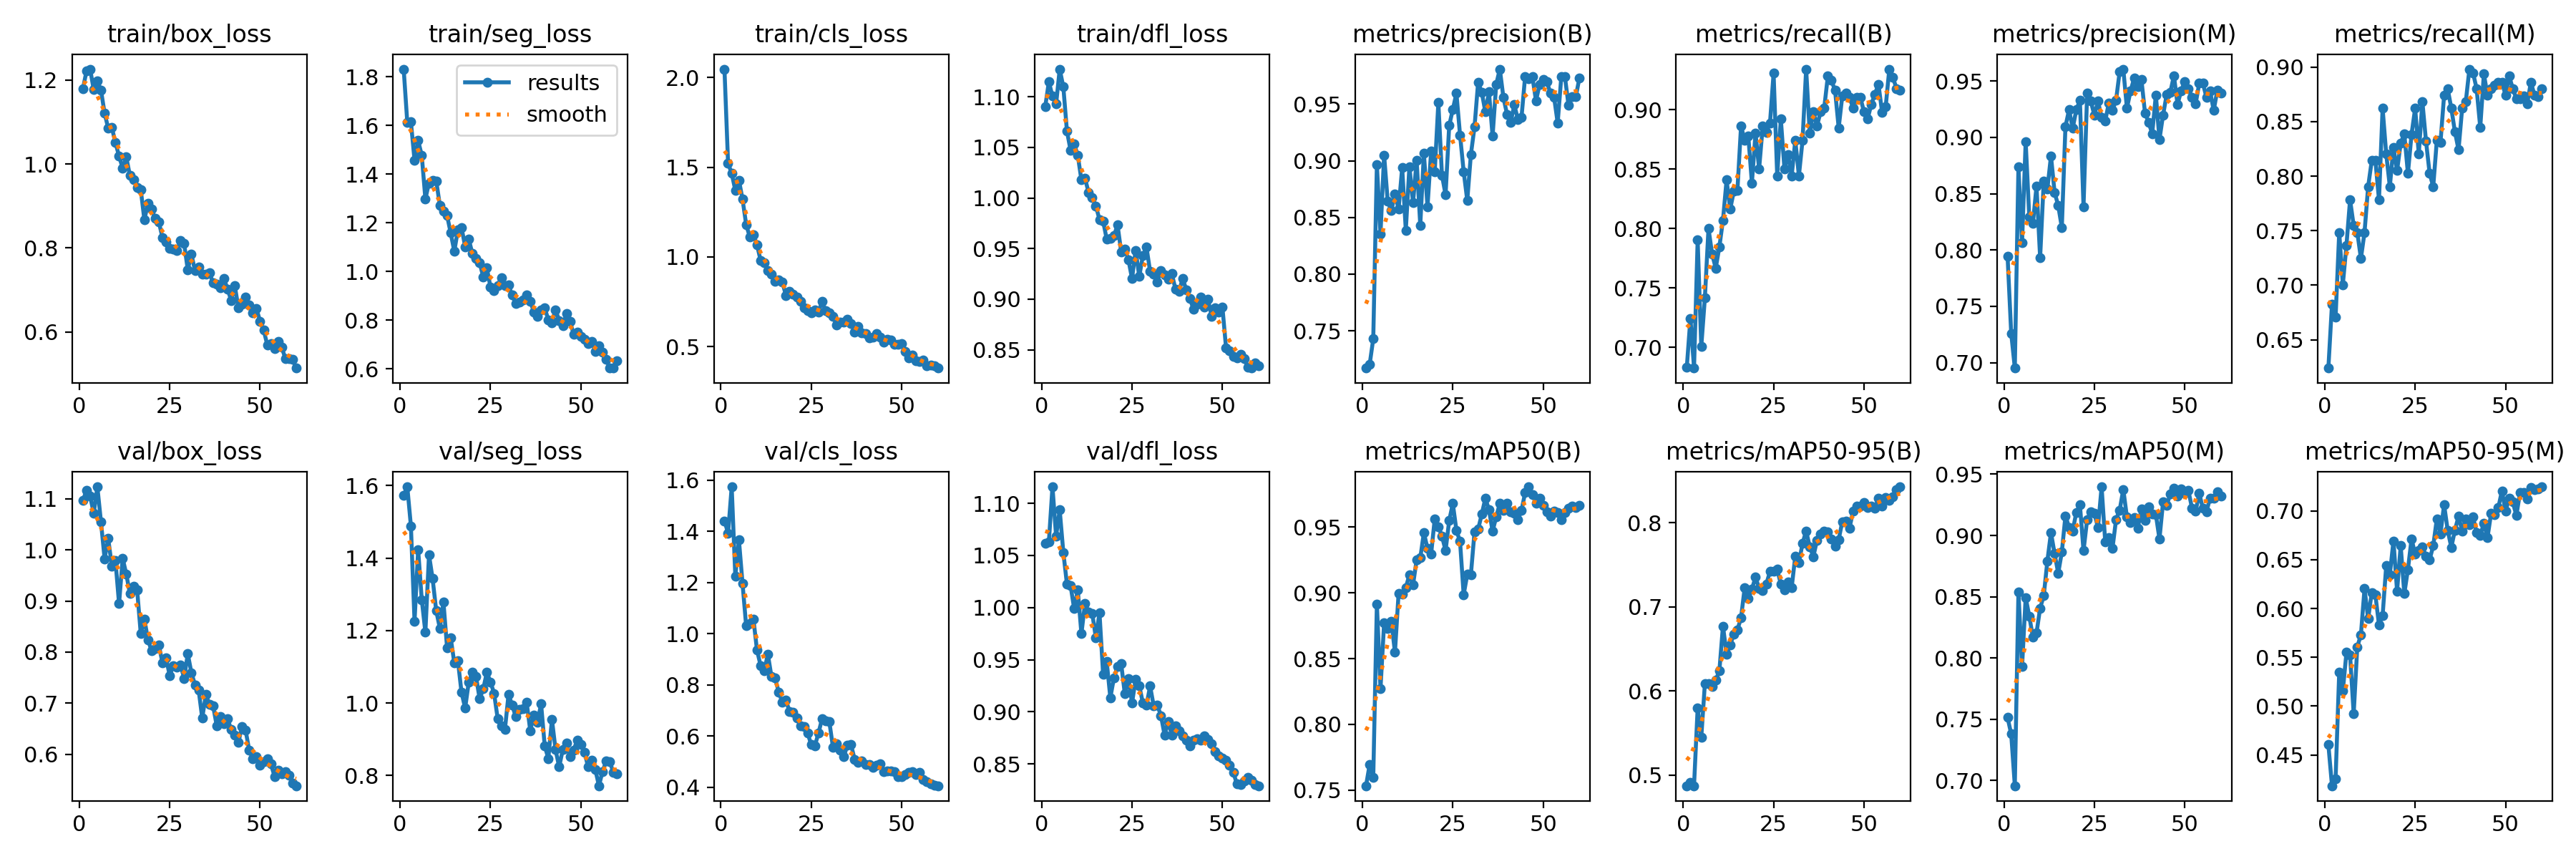

Data behind this chart, as committed beside it:
epoch, train/box_loss, train/seg_loss, train/cls_loss, train/dfl_loss, metrics/precision(B), metrics/recall(B), metrics/mAP50(B), metrics/mAP50-95(B), metrics/precision(M), metrics/recall(M), metrics/mAP50(M), metrics/mAP50-95(M), val/box_loss, val/seg_loss, val/cls_loss, val/dfl_loss, lr/pg0, lr/pg1, lr/pg2
1, 1.179, 1.831, 2.046, 1.09, 0.7172, 0.6834, 0.7533, 0.4873, 0.7942, 0.624, 0.7513, 0.4604, 1.097, 1.573, 1.441, 1.062, 0.0006635, 0.0006635, 0.0006635
2, 1.222, 1.612, 1.522, 1.115, 0.7203, 0.7246, 0.7693, 0.4909, 0.7261, 0.6826, 0.7379, 0.4183, 1.116, 1.597, 1.393, 1.063, 0.001308, 0.001308, 0.001308
3, 1.226, 1.614, 1.465, 1.101, 0.743, 0.6826, 0.7596, 0.4872, 0.6953, 0.6707, 0.6956, 0.4258, 1.105, 1.488, 1.574, 1.116, 0.001931, 0.001931, 0.001931
4, 1.177, 1.457, 1.372, 1.093, 0.8965, 0.7904, 0.8917, 0.5798, 0.8738, 0.7485, 0.854, 0.5346, 1.072, 1.225, 1.224, 1.069, 0.001901, 0.001901, 0.001901
5, 1.198, 1.538, 1.428, 1.127, 0.8356, 0.7006, 0.8269, 0.5446, 0.8066, 0.7006, 0.7928, 0.5157, 1.123, 1.423, 1.366, 1.094, 0.001868, 0.001868, 0.001868
6, 1.176, 1.477, 1.321, 1.11, 0.905, 0.7417, 0.8772, 0.6088, 0.8963, 0.7365, 0.8494, 0.555, 1.054, 1.285, 1.196, 1.053, 0.001835, 0.001835, 0.001835
7, 1.121, 1.298, 1.181, 1.066, 0.8642, 0.8001, 0.8729, 0.6087, 0.8293, 0.7784, 0.8341, 0.5523, 0.9825, 1.195, 1.03, 1.022, 0.001802, 0.001802, 0.001802
8, 1.085, 1.364, 1.112, 1.047, 0.8559, 0.7784, 0.8783, 0.6052, 0.8236, 0.7547, 0.817, 0.492, 1.022, 1.409, 1.04, 1.021, 0.001769, 0.001769, 0.001769
9, 1.087, 1.375, 1.122, 1.053, 0.8708, 0.7667, 0.8548, 0.613, 0.8566, 0.7485, 0.8204, 0.5607, 0.9686, 1.343, 1.058, 0.9988, 0.001736, 0.001736, 0.001736
10, 1.051, 1.373, 1.068, 1.042, 0.8575, 0.7844, 0.8993, 0.6237, 0.7932, 0.7246, 0.8407, 0.5732, 0.979, 1.255, 0.9356, 1.017, 0.001703, 0.001703, 0.001703
11, 1.019, 1.273, 0.9806, 1.018, 0.8939, 0.807, 0.8993, 0.6772, 0.8613, 0.7485, 0.8508, 0.6204, 0.8945, 1.207, 0.8753, 0.9749, 0.00167, 0.00167, 0.00167
12, 0.9899, 1.247, 0.9692, 1.019, 0.8387, 0.8409, 0.9041, 0.6438, 0.8541, 0.7904, 0.8792, 0.5896, 0.9834, 1.279, 0.8557, 1.004, 0.001637, 0.001637, 0.001637
13, 1.016, 1.23, 0.9229, 1.005, 0.895, 0.8163, 0.9137, 0.6546, 0.8834, 0.8144, 0.9023, 0.6164, 0.9525, 1.152, 0.9198, 0.9957, 0.001604, 0.001604, 0.001604
14, 0.9724, 1.159, 0.9024, 1, 0.8632, 0.8314, 0.9062, 0.6677, 0.8511, 0.8144, 0.8851, 0.614, 0.9145, 1.18, 0.8323, 0.9944, 0.001571, 0.001571, 0.001571
15, 0.963, 1.083, 0.8655, 0.9921, 0.9003, 0.8323, 0.9252, 0.6728, 0.8395, 0.7784, 0.8692, 0.5833, 0.9287, 1.111, 0.8271, 0.9709, 0.001538, 0.001538, 0.001538
16, 0.9446, 1.172, 0.8715, 0.9788, 0.8431, 0.8862, 0.9265, 0.687, 0.82, 0.8623, 0.8864, 0.5927, 0.9217, 1.117, 0.7722, 0.995, 0.001505, 0.001505, 0.001505
17, 0.9388, 1.18, 0.8598, 0.9772, 0.9066, 0.8742, 0.9458, 0.7227, 0.9096, 0.8204, 0.9161, 0.6439, 0.836, 1.029, 0.7327, 0.9361, 0.001472, 0.001472, 0.001472
18, 0.8674, 1.102, 0.7864, 0.9593, 0.8594, 0.8781, 0.9338, 0.7099, 0.9244, 0.7904, 0.9066, 0.6349, 0.8641, 0.986, 0.7393, 0.9481, 0.001439, 0.001439, 0.001439
19, 0.9062, 1.133, 0.8075, 0.9604, 0.9083, 0.8383, 0.9296, 0.7212, 0.9079, 0.8266, 0.9037, 0.6692, 0.8244, 1.058, 0.6963, 0.9134, 0.001406, 0.001406, 0.001406
20, 0.8922, 1.073, 0.7925, 0.9628, 0.8902, 0.8802, 0.9562, 0.7353, 0.9244, 0.8051, 0.9188, 0.6178, 0.802, 1.085, 0.6935, 0.9326, 0.001373, 0.001373, 0.001373
21, 0.87, 1.054, 0.7772, 0.9732, 0.9512, 0.8503, 0.9505, 0.7221, 0.9327, 0.8302, 0.9251, 0.6643, 0.8065, 1.074, 0.6699, 0.9435, 0.00134, 0.00134, 0.00134
22, 0.8622, 1.036, 0.7514, 0.9468, 0.8873, 0.8862, 0.9432, 0.7194, 0.8384, 0.8389, 0.8875, 0.6152, 0.8137, 1.012, 0.6409, 0.9462, 0.001307, 0.001307, 0.001307
23, 0.8248, 0.9784, 0.718, 0.9496, 0.8699, 0.8811, 0.9322, 0.7273, 0.9392, 0.8024, 0.913, 0.64, 0.779, 1.039, 0.6372, 0.9173, 0.001274, 0.001274, 0.001274
24, 0.8143, 1.014, 0.7022, 0.9391, 0.931, 0.8887, 0.955, 0.742, 0.9322, 0.8383, 0.9195, 0.6713, 0.7885, 1.085, 0.6119, 0.9317, 0.001241, 0.001241, 0.001241
25, 0.799, 0.9366, 0.6904, 0.9203, 0.9453, 0.9306, 0.9679, 0.7427, 0.9196, 0.8623, 0.9183, 0.6559, 0.7542, 1.058, 0.5661, 0.9085, 0.001208, 0.001208, 0.001208
26, 0.7971, 0.921, 0.706, 0.9484, 0.9595, 0.8443, 0.9476, 0.7446, 0.9321, 0.8204, 0.9064, 0.6592, 0.7733, 1.027, 0.5615, 0.9309, 0.001175, 0.001175, 0.001175
27, 0.7933, 0.9415, 0.6944, 0.9225, 0.9227, 0.8922, 0.9391, 0.7271, 0.9176, 0.8683, 0.9397, 0.6632, 0.7707, 0.9566, 0.612, 0.9249, 0.001142, 0.001142, 0.001142
28, 0.8186, 0.9757, 0.751, 0.943, 0.8905, 0.8503, 0.8986, 0.7202, 0.9145, 0.8322, 0.8949, 0.6538, 0.7747, 0.9378, 0.6679, 0.9084, 0.001109, 0.001109, 0.001109
29, 0.8102, 0.9431, 0.6991, 0.9514, 0.8649, 0.8623, 0.9141, 0.73, 0.9306, 0.8026, 0.8981, 0.65, 0.7488, 0.9276, 0.6588, 0.9063, 0.001076, 0.001076, 0.001076
30, 0.7482, 0.9438, 0.6888, 0.9272, 0.9056, 0.8443, 0.9139, 0.7229, 0.9239, 0.7904, 0.8893, 0.6643, 0.7965, 1.024, 0.6559, 0.9246, 0.001043, 0.001043, 0.001043
31, 0.7849, 0.9026, 0.67, 0.9246, 0.9297, 0.8742, 0.9463, 0.7605, 0.9329, 0.8332, 0.9131, 0.692, 0.7599, 0.9944, 0.5573, 0.9055, 0.00101, 0.00101, 0.00101
32, 0.7462, 0.8674, 0.6208, 0.9173, 0.9692, 0.8443, 0.9483, 0.7527, 0.9585, 0.8307, 0.9208, 0.6762, 0.736, 0.9618, 0.5709, 0.9062, 0.000977, 0.000977, 0.000977
33, 0.7548, 0.8732, 0.6352, 0.9285, 0.9605, 0.874, 0.9598, 0.7753, 0.9605, 0.874, 0.9377, 0.7065, 0.7261, 0.9831, 0.5455, 0.8964, 0.000944, 0.000944, 0.000944
34, 0.7371, 0.8821, 0.6368, 0.9237, 0.943, 0.9341, 0.9719, 0.7904, 0.9258, 0.8802, 0.915, 0.6801, 0.6708, 0.9849, 0.5193, 0.8777, 0.000911, 0.000911, 0.000911
35, 0.7383, 0.9032, 0.6533, 0.92, 0.9607, 0.8802, 0.9633, 0.7715, 0.9411, 0.8623, 0.9106, 0.6627, 0.7166, 1.003, 0.5649, 0.8905, 0.000878, 0.000878, 0.000878
36, 0.7406, 0.8784, 0.6284, 0.9251, 0.9218, 0.8982, 0.9468, 0.7598, 0.9525, 0.8407, 0.9144, 0.6804, 0.6981, 0.924, 0.5665, 0.8778, 0.000845, 0.000845, 0.000845
37, 0.7169, 0.8347, 0.5822, 0.9102, 0.9673, 0.8862, 0.9578, 0.7794, 0.9451, 0.8242, 0.9059, 0.6945, 0.6951, 0.9659, 0.509, 0.8863, 0.000812, 0.000812, 0.000812
38, 0.7141, 0.8151, 0.612, 0.908, 0.9808, 0.8982, 0.9681, 0.7867, 0.9516, 0.8623, 0.9214, 0.6794, 0.6562, 0.9467, 0.4966, 0.8813, 0.000779, 0.000779, 0.000779
39, 0.705, 0.8412, 0.5784, 0.9204, 0.9556, 0.9014, 0.963, 0.7897, 0.9217, 0.8683, 0.9125, 0.6919, 0.6738, 0.9977, 0.503, 0.8766, 0.000746, 0.000746, 0.000746
40, 0.7271, 0.8504, 0.574, 0.9095, 0.941, 0.9281, 0.9683, 0.7888, 0.9132, 0.8982, 0.9237, 0.6856, 0.66, 0.8819, 0.4877, 0.8725, 0.000713, 0.000713, 0.000713
41, 0.7026, 0.8016, 0.5503, 0.9008, 0.9335, 0.9246, 0.9615, 0.7808, 0.9033, 0.8949, 0.9178, 0.6939, 0.6701, 0.8467, 0.4889, 0.8671, 0.00068, 0.00068, 0.00068
42, 0.6753, 0.7894, 0.5531, 0.89, 0.9493, 0.9162, 0.9605, 0.7723, 0.9376, 0.8802, 0.9172, 0.6778, 0.6481, 0.9545, 0.4776, 0.8726, 0.000647, 0.000647, 0.000647
43, 0.7102, 0.8421, 0.5714, 0.8952, 0.9366, 0.8847, 0.9558, 0.78, 0.8981, 0.8446, 0.8971, 0.6746, 0.6372, 0.8711, 0.4871, 0.8744, 0.000614, 0.000614, 0.000614
44, 0.658, 0.799, 0.5541, 0.9022, 0.9384, 0.9116, 0.9627, 0.8015, 0.9199, 0.8938, 0.9274, 0.6875, 0.6232, 0.8237, 0.4919, 0.8729, 0.000581, 0.000581, 0.000581
45, 0.6662, 0.7774, 0.5265, 0.892, 0.9745, 0.9142, 0.9763, 0.802, 0.9379, 0.8742, 0.9248, 0.6725, 0.6546, 0.8717, 0.4609, 0.8771, 0.000548, 0.000548, 0.000548
46, 0.6828, 0.8274, 0.5426, 0.9, 0.972, 0.9102, 0.9807, 0.7938, 0.9401, 0.8802, 0.9337, 0.6976, 0.6468, 0.8888, 0.464, 0.8734, 0.000515, 0.000515, 0.000515
47, 0.6644, 0.7946, 0.5389, 0.8833, 0.9741, 0.9014, 0.9746, 0.8141, 0.9547, 0.8836, 0.9388, 0.6962, 0.6076, 0.8512, 0.4634, 0.8695, 0.000482, 0.000482, 0.000482
48, 0.6453, 0.7431, 0.5122, 0.8913, 0.953, 0.9102, 0.9682, 0.8197, 0.9292, 0.8862, 0.9319, 0.7034, 0.5913, 0.8704, 0.4621, 0.8617, 0.000449, 0.000449, 0.000449
49, 0.6556, 0.7503, 0.514, 0.8874, 0.967, 0.9102, 0.9721, 0.8202, 0.9414, 0.8862, 0.938, 0.7207, 0.595, 0.8978, 0.4402, 0.8574, 0.000416, 0.000416, 0.000416
50, 0.6254, 0.7322, 0.5188, 0.892, 0.9716, 0.8982, 0.9666, 0.8244, 0.9496, 0.8742, 0.9348, 0.6998, 0.5791, 0.8859, 0.4415, 0.8555, 0.000383, 0.000383, 0.000383
51, 0.6043, 0.7201, 0.475, 0.8519, 0.9695, 0.8922, 0.9619, 0.8186, 0.943, 0.892, 0.9367, 0.7129, 0.5859, 0.8647, 0.451, 0.8537, 0.00035, 0.00035, 0.00035
52, 0.5689, 0.7026, 0.4361, 0.8488, 0.9597, 0.9042, 0.9584, 0.8201, 0.9356, 0.8802, 0.9223, 0.709, 0.5919, 0.8237, 0.4568, 0.8485, 0.000317, 0.000317, 0.000317
53, 0.5719, 0.713, 0.4525, 0.8431, 0.9561, 0.9129, 0.9622, 0.8174, 0.9297, 0.8709, 0.9198, 0.6953, 0.5809, 0.8425, 0.4612, 0.8421, 0.000284, 0.000284, 0.000284
54, 0.5611, 0.6713, 0.4211, 0.8418, 0.9333, 0.9214, 0.961, 0.8295, 0.9479, 0.871, 0.9343, 0.7188, 0.5569, 0.8159, 0.4489, 0.8306, 0.000251, 0.000251, 0.000251
55, 0.5771, 0.6958, 0.4194, 0.8455, 0.974, 0.8978, 0.9558, 0.8197, 0.948, 0.8739, 0.9223, 0.7191, 0.569, 0.7716, 0.4578, 0.8299, 0.000218, 0.000218, 0.000218
56, 0.563, 0.6674, 0.4269, 0.8412, 0.9741, 0.9026, 0.961, 0.8302, 0.9354, 0.8667, 0.9195, 0.712, 0.5618, 0.8114, 0.431, 0.8338, 0.000185, 0.000185, 0.000185
57, 0.5368, 0.6384, 0.3924, 0.8327, 0.9489, 0.9341, 0.9646, 0.8271, 0.9411, 0.8862, 0.9306, 0.724, 0.5658, 0.8399, 0.4216, 0.8372, 0.000152, 0.000152, 0.000152
58, 0.536, 0.6037, 0.3957, 0.8319, 0.9567, 0.927, 0.9662, 0.8308, 0.9238, 0.8742, 0.9303, 0.7221, 0.5587, 0.8376, 0.4147, 0.8341, 0.000119, 0.000119, 0.000119
59, 0.5342, 0.6034, 0.395, 0.8368, 0.9563, 0.9178, 0.965, 0.8396, 0.9418, 0.8728, 0.9357, 0.7227, 0.5441, 0.8084, 0.4083, 0.8302, 8.6e-05, 8.6e-05, 8.6e-05
60, 0.5141, 0.6321, 0.381, 0.8339, 0.9728, 0.9162, 0.9666, 0.8428, 0.9391, 0.8802, 0.9322, 0.7247, 0.5385, 0.8046, 0.406, 0.829, 5.3e-05, 5.3e-05, 5.3e-05
